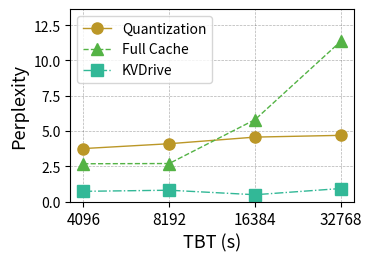

Reproduce this figure in Python. (Note: this script raises an exception after producing the figure.)
import numpy as np
import matplotlib.pyplot as plt
import matplotlib.pylab as pylab
from matplotlib.ticker import MultipleLocator, FormatStrFormatter

# 绘图参数全家桶
params = {
    'axes.labelsize': '13',
    'xtick.labelsize': '11',
    'ytick.labelsize': '10',
    'legend.fontsize': '10',
    'figure.figsize': '3.5, 2.5',
    'figure.dpi': '300',
    'figure.subplot.left': '0.15',
    'figure.subplot.right': '0.96',
    'figure.subplot.bottom': '0.14',
    'figure.subplot.top': '0.91',
    'pdf.fonttype': '42',
    'ps.fonttype': '42',
}
pylab.rcParams.update(params)

# 数据准备
N = 4
window_sizes = ['4096', '8192', '16384', '32768']  # x 轴窗口大小
comm_size = np.array([1.2, 1.31, 1.46, 1.50]) / 32 * 100  # 通信大小百分比
load_model_structure = np.array([0.856, 0.861, 1.857, 3.636]) / 32 * 100  # 加载模型结构百分比
assign_weight = np.array([0.231, 0.256, 0.154, 0.295]) / 32 * 100  # 分配权重百分比

# x 轴位置
ind = np.arange(N)

# 颜色定义
color_1 = "#F27970"
color_2 = "#BB9727"
color_3 = "#54B345"
color_4 = "#32B897"
color_5 = "#05B9E2"

# 创建画布
fig = plt.figure(1)
ax1 = plt.subplot(111)

# 绘制多条折线
plt.plot(ind, comm_size, label='Quantization', color=color_2, marker='o', linestyle='-', linewidth=1, markersize=8)
plt.plot(ind, load_model_structure, label='Full Cache', color=color_3, marker='^', linestyle='--', linewidth=1, markersize=8)
plt.plot(ind, assign_weight, label='KVDrive', color=color_4, marker='s', linestyle='-.', linewidth=1, markersize=8)

# 设置 x 轴和 y 轴标签
plt.xlabel('TBT (s)')
plt.ylabel('Perplexity')

# 设置 x 轴刻度
plt.xticks(ind, window_sizes)

# 设置 y 轴范围
ax1.set_ylim(0, max(max(comm_size), max(load_model_structure), max(assign_weight)) * 1.2)  # 动态调整 y 轴上限

# 添加图例
plt.legend(loc="upper left")

# 添加网格
plt.grid(linestyle="--", linewidth=0.5, color='black', alpha=0.3)

# 保存图像
plt.savefig("figure/Ex_TBT_Compare.pdf", format='pdf', bbox_inches='tight')

# 显示图像
plt.show()